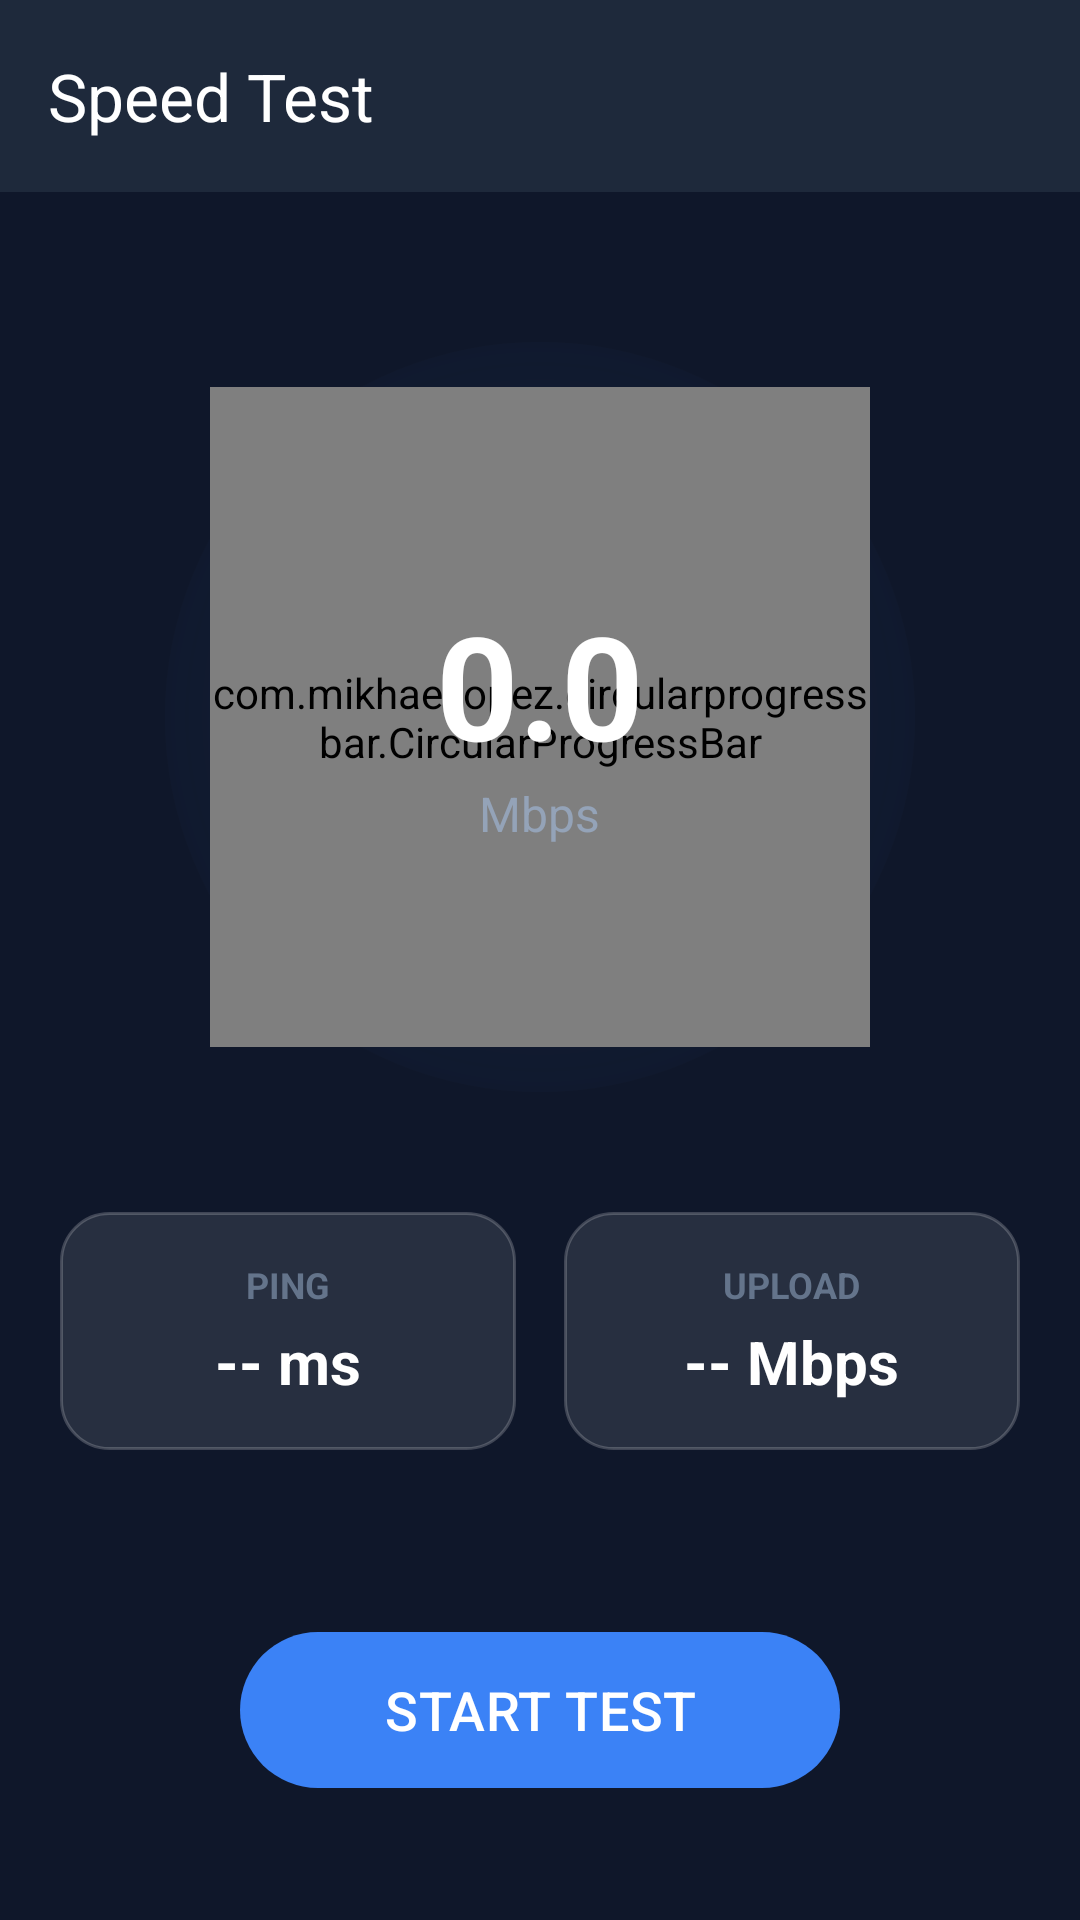

This screen was rendered from an Android layout file. Write that file and the resources it references.
<!-- AndroidManifest.xml: application theme Theme.CoreISP -->
<!-- res/layout/activity_speed_test.xml -->
<?xml version="1.0" encoding="utf-8"?>
<androidx.constraintlayout.widget.ConstraintLayout 
    xmlns:android="http://schemas.android.com/apk/res/android"
    xmlns:app="http://schemas.android.com/apk/res-auto"
    android:id="@+id/main"
    android:layout_width="match_parent"
    android:layout_height="match_parent"
    android:background="#0F172A">

    <com.google.android.material.appbar.MaterialToolbar
        android:id="@+id/toolbar"
        android:layout_width="match_parent"
        android:layout_height="wrap_content"
        android:background="#1E293B"
        app:title="Speed Test"
        app:titleTextColor="#FFFFFF"
        app:layout_constraintTop_toTopOf="parent"/>

    
    <FrameLayout
        android:id="@+id/speedometerContainer"
        android:layout_width="250dp"
        android:layout_height="250dp"
        android:layout_marginTop="50dp"
        app:layout_constraintTop_toBottomOf="@id/toolbar"
        app:layout_constraintStart_toStartOf="parent"
        app:layout_constraintEnd_toEndOf="parent">
        
        
        <View
            android:layout_width="match_parent"
            android:layout_height="match_parent"
            android:background="@drawable/circle_glow_brand"/>
            
        <com.mikhaellopez.circularprogressbar.CircularProgressBar
            android:id="@+id/speedProgressBar"
            android:layout_width="220dp"
            android:layout_height="220dp"
            android:layout_gravity="center"
            app:cpb_background_progressbar_color="#334155"
            app:cpb_background_progressbar_width="10dp"
            app:cpb_progressbar_color="#3B82F6"
            app:cpb_progressbar_width="12dp"
            app:cpb_progress_direction="to_right"
            app:cpb_round_border="true" />
            
        <LinearLayout
            android:layout_width="wrap_content"
            android:layout_height="wrap_content"
            android:layout_gravity="center"
            android:orientation="vertical"
            android:gravity="center">
            
            <TextView
                android:id="@+id/tvSpeedVal"
                android:layout_width="wrap_content"
                android:layout_height="wrap_content"
                android:text="0.0"
                android:textColor="#FFFFFF"
                android:textSize="48sp"
                android:textStyle="bold"/>
                
            <TextView
                android:layout_width="wrap_content"
                android:layout_height="wrap_content"
                android:text="Mbps"
                android:textColor="#94A3B8"
                android:textSize="16sp"/>
        </LinearLayout>
    </FrameLayout>

    
    <LinearLayout
        android:id="@+id/statsContainer"
        android:layout_width="match_parent"
        android:layout_height="wrap_content"
        android:orientation="horizontal"
        android:layout_marginHorizontal="20dp"
        android:layout_marginTop="40dp"
        android:weightSum="2"
        app:layout_constraintTop_toBottomOf="@id/speedometerContainer">
        
        
        <LinearLayout
            android:layout_width="0dp"
            android:layout_height="wrap_content"
            android:layout_weight="1"
            android:orientation="vertical"
            android:gravity="center"
            android:padding="16dp"
            android:background="@drawable/bg_glass_card"
            android:layout_marginEnd="8dp">
            <TextView
                android:layout_width="wrap_content"
                android:layout_height="wrap_content"
                android:text="PING"
                android:textColor="#64748B"
                android:textSize="12sp"
                android:textStyle="bold"/>
            <TextView
                android:id="@+id/tvPing"
                android:layout_width="wrap_content"
                android:layout_height="wrap_content"
                android:text="-- ms"
                android:textColor="#FFFFFF"
                android:textSize="20sp"
                android:textStyle="bold"
                android:layout_marginTop="4dp"/>
        </LinearLayout>

        
        <LinearLayout
            android:layout_width="0dp"
            android:layout_height="wrap_content"
            android:layout_weight="1"
            android:orientation="vertical"
            android:gravity="center"
            android:padding="16dp"
            android:background="@drawable/bg_glass_card"
            android:layout_marginStart="8dp">
            <TextView
                android:layout_width="wrap_content"
                android:layout_height="wrap_content"
                android:text="UPLOAD"
                android:textColor="#64748B"
                android:textSize="12sp"
                android:textStyle="bold"/>
            <TextView
                android:id="@+id/tvUpload"
                android:layout_width="wrap_content"
                android:layout_height="wrap_content"
                android:text="-- Mbps"
                android:textColor="#FFFFFF"
                android:textSize="20sp"
                android:textStyle="bold"
                android:layout_marginTop="4dp"/>
        </LinearLayout>
    </LinearLayout>

    <com.google.android.material.button.MaterialButton
        android:id="@+id/btnStartTest"
        android:layout_width="200dp"
        android:layout_height="60dp"
        android:text="START TEST"
        android:textSize="18sp"
        app:cornerRadius="30dp"
        app:backgroundTint="#3B82F6"
        android:layout_marginBottom="40dp"
        app:layout_constraintBottom_toBottomOf="parent"
        app:layout_constraintStart_toStartOf="parent"
        app:layout_constraintEnd_toEndOf="parent"/>

</androidx.constraintlayout.widget.ConstraintLayout>
<!-- resources referenced by this layout -->
<resources>
  <!-- drawable bg_glass_card (drawable) -->
  <?xml version="1.0" encoding="utf-8"?>
  <shape xmlns:android="http://schemas.android.com/apk/res/android"
      android:shape="rectangle">
      <solid android:color="#1AFFFFFF"/>
      <corners android:radius="16dp"/>
      <stroke android:width="1dp" android:color="#33FFFFFF"/>
  </shape>
  <!-- drawable circle_glow_brand (drawable) -->
  <?xml version="1.0" encoding="utf-8"?>
  <shape xmlns:android="http://schemas.android.com/apk/res/android"
      android:shape="oval">
      <gradient
          android:type="radial"
          android:gradientRadius="150dp"
          android:startColor="#1A3B82F6"
          android:endColor="@android:color/transparent"/>
  </shape>
  <style name="Theme.CoreISP" parent="Base.Theme.CoreISP" />
  <style name="Base.Theme.CoreISP" parent="Theme.Material3.DayNight.NoActionBar">
          
          
      </style>
</resources>
